pico-8 play session: no input (idle)

[t = 1 s] idle ~1s (no d-pad/buttons)
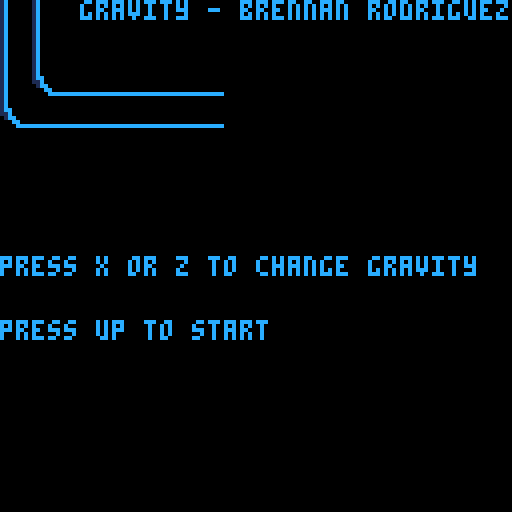

pico-8 cartridge
version 16
__lua__
--gravman
--brennan rodriguez
objects = {} -- the objects in the world
cam = {} -- variables to track the camera
cam.x_offset = 0
cam.y_offset = 201

mode = 0--0 is menu, 1 is game, 2 is victory, 3 is crash
music(0)
frame = 0

function make_object(name,sprite,x,y)

obj = {}
obj.name = name
obj.spr = sprite
obj.x = x
obj.y = y
obj.gravity = 0
obj.speed = 0
add(objects,obj)

return obj
end

function _init()
local playerobj = make_object("player",1,cam.x_offset,cam.y_offset + 64)
playerobj.gravity = 2
playerobj.speed = 2

end
--resets the game
function reset()
cam.x_offset = 0
cam.y_offset = 201
tp = getplayer()
tp.x = cam.x_offset
tp.y = cam.y_offset + 64
updateplayer(tp)
end

function _update()
frame += 1
if(frame == 256) music(1)
if(frame == 512) music(2)
if(frame == 768) music(3)

if(frame == 1024) then
music(4)
frame = 0
end

--player logic
if(mode == 0) then

	cam.x_offset = 0
	cam.y_offset = 0
	if(btnp(2))then
		mode = 1
		reset()
	end
end
		tp = getplayer()
	if(mode == 1) then

	if(btnp(4) or btnp(5)) then
		tp.gravity *= -1
	end
	if(btnp(0)) then
		tp.x -= 1
	end
	if(btnp(1)) then
		tp.x += 1
	end
	tp.spr = 1
	if(will_player_collide_vertically() == false) then
		moveplayer(0, getplayer().gravity)
		cam.y_offset += getplayer().gravity
		tp.spr = 2
	end
	if(is_player_crashed() == false) then
		moveplayer(getplayer().speed, 0)
		cam.x_offset += getplayer().speed
	else
		mode = 3
	end
	if(is_player_won()) then
		mode = 2
 	end

	end
if(mode == 2)then
	cam.x_offset = 0
	cam.y_offset = 0

end
if(mode == 3) then
	cam.x_offset = 0
	cam.y_offset = 0
	if(btnp(4) or btnp(5)) then
		reset()
		mode = 1
	end
end
		camera(cam.x_offset,cam.y_offset)
end


function render_object(obj)
spr(obj.spr,obj.x,obj.y)

end


function _draw()
cls()
if(mode == 0) then
map(0,0,0,0,127,63)
print("gravity - brennan rodriguez", 20,0,12)
print("press x or z to change gravity", 0, 64, 12)
print("press up to start", 0, 80, 12)
end
if(mode == 1)then
circfill(20,20,10,1)
foreach(objects, render_object)
map(0,0,0,0,127,63)
end

if(mode == 2) then
print("you did it!!",0,0,7)
print("thanks for playing♥",0,16,12)

end
if(mode == 3) then
print("you died 😐.",0,0,7)
print("press z or x to retry",0,8,7)

end
--print(frame, 64, 120, 7)
end



-->8
--player functions
function getplayer()
local playerfound = false
	for i = 1, count(objects)
	do
		if(objects[i].name == "player") then
		playerfound = true
		return objects[i],i
		end

	end

end

function updateplayer(player)
	local playerindex = -1

	for i = 1, count(objects)
	do
		if(objects[i].name == player) then
		playerindex = i
		end
	end
	if(playerindex != -1) then
	local tableplayer = objects(playerindex)
	tableplayer = player
	end

end


function getplayercell()
local tp = getplayer()
local celx = flr(tp.x / 8)
local cely = flr(tp.y / 8)
return celx, cely
end

function moveplayer(x,y)
	local tempplayer = getplayer()
if (x != 0)	tempplayer.x += x

if (y != 0)	tempplayer.y += y
updateplayer(tempplayer)
end


function will_player_collide_vertically()
local tp,pindex = getplayer()
local coldet = false
local gm = abs(tp.gravity) / tp.gravity --either a -1 or 1
	for	i = 1, abs(tp.gravity)
		do
		if((check_collision_tile(tp.x,i * gm - gm + tp.y))--checks bottom left corner + gravity to see if it will collide
		or
		(check_collision_tile(tp.x,i * gm + tp.y - 8))--top left
		or
		(check_collision_tile(tp.x + 7,i * gm - gm + tp.y))--bottom right
		or
		(check_collision_tile(tp.x + 7,i * gm  + tp.y - 8)))--top right
		then coldet = true
		end
	end
	if(coldet) then
		return true
	else
		return false
	end

end

--finds if a player has collided with a wall horizontally
function is_player_crashed()
	local tp,pindex = getplayer()
	local coldet = false
	local sm = abs(tp.speed) / tp.speed --either a -1 or 1
		for	i = 1, abs(tp.speed)
			do
			if((check_collision_tile(tp.x,tp.y))--checks bottom left corner + gravity to see if it will collide
			or
			(check_collision_tile(tp.x,tp.y - 8))--top left
			or
			(check_collision_tile(tp.x + 8 ,tp.y))--bottom right
			or
			(check_collision_tile(tp.x + 8,tp.y - 8)))--top right
			then coldet = true
			end
		end
		if(coldet) then
			return true
		else
			return false
		end


end

function is_player_won()
	local tp,pindex = getplayer()
	local coldet = false
	local sm = abs(tp.speed) / tp.speed --either a -1 or 1
		for	i = 1, abs(tp.speed)
			do
			if((check_collision_tile_victory(tp.x,tp.y))--checks bottom left corner + gravity to see if it will collide
			or
			(check_collision_tile_victory(tp.x,tp.y - 8))--top left
			or
			(check_collision_tile_victory(tp.x + 8 ,tp.y))--bottom right
			or
			(check_collision_tile_victory(tp.x + 8,tp.y - 8)))--top right
			then coldet = true
			end
		end
		if(coldet) then
			return true
		else
			return false
		end


end
-->8
--enviroment functions
--gets a tile from a position x,y
function get_tile(x,y)
	local celx = flr(x / 8)
	local cely = flr(y / 8) + 1
return celx, cely
end


--checks if location(x,y) will collide with another object
--returns that objects index, or -1 if you're safe
function check_collision(x,y)
	local wasfound = false
	for i = 1, count(objects)
	do
		if(objects[i].name == "player") then local argx = 0
		elseif(
		(y > objects[i].y -8 and y <= objects[i].y)
		and
		(x >= objects[i].x and x < objects[i].x + 8)
		)then
			wasfound = true
			return i
		end
	end

	if(wasfound != true) then
	return -1
	end
end

function check_collision_tile(x,y)
local xcell, ycell = get_tile(x,y)
	if(mget(xcell, ycell) == 32) then
		return true
	else
		return false
	end
end

function check_collision_tile_victory(x,y)
local xcell, ycell = get_tile(x,y)
	if(mget(xcell, ycell) == 48) then
		return true
	else
		return false
	end
end



-->8
--debug functions

function get_objnames()
	local returnstring = {"names: "}
	for i = 1, count(objects)
		do
		local stringtoadd = objects[i].name .. " "
		add(returnstring, stringtoadd)
		end
--returnstring = table.concat(returnstring)
		return returnstring

end
__gfx__
000000006cccccc668888886000000000000000000000000000000001c0000000000000000000000000000000000000000000000000000000000000000000000
000000006666666666666666000000000000000000000000000000001c0000000000000000000000000000000000000000000000000000000000000000000000
007007005555555d5555555d000000000000000000000000000000001c0000000000000000000000000000000000000000000000000000000000000000000000
00077000555555dd555555dd000000000000000000000000000000001c0000000000000000000000000000000000000000000000000000000000000000000000
00077000555555dd555555dd000000000000000000000000000000001c0000000000000000000000000000000000000000000000000000000000000000000000
007007005555555d5555555d000000000000000000000000000000001c0000000000000000000000000000000000000000000000000000000000000000000000
000000006666666666666666000000000000000000000000000000001c0000000000000000000000000000000000000000000000000000000000000000000000
000000006cccccc668888886000000000000000000000000000000001c0000000000000000000000000000000000000000000000000000000000000000000000
000000000004440000000000000000000000000000000000000000001c0000000000000000000000000000000000000000000000000000000000000000000000
000000000004440000000000000000000000000000000000000000001c0000000000000000000000000000000000000000000000000000000000000000000000
000000000058880000000000000000000000000000000000000000001c0000000000000000000000000000000000000000000000000000000000000000000000
000000000058880000000000000000000000000000000000000000001cc000000000000000000000000000000000000000000000000000000000000000000000
0000000000588800000000000000000000000000000000000000000011c000000000000000000000000000000000000000000000000000000000000000000000
0000000000088800000000000000000000000000000000000000000001cc00000000000000000000000000000000000000000000000000000000000000000000
00000000000808000000000000000000000000000000000000000000000cc0000000000000000000000000000000000000000000000000000000000000000000
000000000008080000000000000000000000000000000000000000000000cccccccccccc00000000000000000000000000000000000000000000000000000000
dddddddd000000000000000000000000000000000000000000000000000000000000000000000000000000000000000000000000000000000000000000000000
d555556c000000000000000000000000000000000000000000000000000000000000000000000000000000000000000000000000000000000000000000000000
d555566c000000000000000000000000000000000000000000000000000000000000000000000000000000000000000000000000000000000000000000000000
d555666c000000000000000000000000000000000000000000000000000000000000000000000000000000000000000000000000000000000000000000000000
d556666c000000000000000000000000000000000000000000000000000000000000000000000000000000000000000000000000000000000000000000000000
d566666c000000000000000000000000000000000000000000000000000000000000000000000000000000000000000000000000000000000000000000000000
d666666c000000000000000000000000000000000000000000000000000000000000000000000000000000000000000000000000000000000000000000000000
cccccccc000000000000000000000000000000000000000000000000000000000000000000000000000000000000000000000000000000000000000000000000
cdddddd8000000000000000000000000000000000000000000000000000000000000000000000000000000000000000000000000000000000000000000000000
dcdddd8d000000000000000000000000000000000000000000000000000000000000000000000000000000000000000000000000000000000000000000000000
ddcdd8dd000000000000000000000000000000000000000000000000000000000000000000000000000000000000000000000000000000000000000000000000
dddc8ddd000000000000000000000000000000000000000000000000000000000000000000000000000000000000000000000000000000000000000000000000
dddc8ddd000000000000000000000000000000000000000000000000000000000000000000000000000000000000000000000000000000000000000000000000
ddcdd8dd000000000000000000000000000000000000000000000000000000000000000000000000000000000000000000000000000000000000000000000000
dcdddd8d000000000000000000000000000000000000000000000000000000000000000000000000000000000000000000000000000000000000000000000000
cdddddd8000000000000000000000000000000000000000000000000000000000000000000000000000000000000000000000000000000000000000000000000
00000000000000000000000000000000000000000000000000000000000000000000000000000000000000000000000000000000000000000000000000000000
00000000000000000000000000000000000000000000000000000000000000000000000000000000000000000000000000000000000000000000000000000000
00000000000000000000000000000000000000000000000000000000000000000000000000000000000000000000000000000000000000000000000000000000
00000000000000000000000000000000000000000000000000000000000000000000000000000000000000000000000000000000000000000000000000000000
00000000000000000000000000000000000000000000000000000000000000000000000000000000000000000000000000000000000000000000000000000000
00000000000000000000000000000000000000000000000000000000000000000000000000000000000000000000000000000000000000000000000000000000
00000000000000000000000000000000000000000000000000000000000000000000000000000000000000000000000000000000000000000000000000000000
00000000000000000000000000000000000000000000000000000000000000000000000000000000000000000000000000000000000000000000000000000000
00000000000000000000000000000000000000000000000000000000000000000000000000000000000000000000000000000000000000000000000000000000
00000000000000000000000000000000000000000000000000000000000000000000000000000000000000000000000000000000000000000000000000000000
00000000000000000000000000000000000000000000000000000000000000000000000000000000000000000000000000000000000000000000000000000000
00000000000000000000000000000000000000000000000000000000000000000000000000000000000000000000000000000000000000000000000000000000
00000000000000000000000000000000000000000000000000000000000000000000000000000000000000000000000000000000000000000000000000000000
00000000000000000000000000000000000000000000000000000000000000000000000000000000000000000000000000000000000000000000000000000000
00000000000000000000000000000000000000000000000000000000000000000000000000000000000000000000000000000000000000000000000000000000
00000000000000000000000000000000000000000000000000000000000000000000000000000000000000000000000000000000000000000000000000000000
00000000000000000000000000000000000000000000000000000000000000000000000000000000000000000000000000000000000000000000000000000000
00000000000000000000000000000000000000000000000000000000000000000000000000000000000000000000000000000000000000000000000000000000
00000000000000000000000000000000000000000000000000000000000000000000000000000000000000000000000000000000000000000000000000000000
00000000000000000000000000000000000000000000000000000000000000000000000000000000000000000000000000000000000000000000000000000000
00000000000000000000000000000000000000000000000000000000000000000000000000000000000000000000000000000000000000000000000000000000
00000000000000000000000000000000000000000000000000000000000000000000000000000000000000000000000000000000000000000000000000000000
00000000000000000000000000000000000000000000000000000000000000000000000000000000000000000000000000000000000000000000000000000000
00000000000000000000000000000000000000000000000000000000000000000000000000000000000000000000000000000000000000000000000000000000
00000000000000000000000000000000000000000000000000000000000000000000000000000000000000000000000000000000000000000000000000000000
00000000000000000000000000000000000000000000000000000000000000000000000000000000000000000000000000000000000000000000000000000000
00000000000000000000000000000000000000000000000000000000000000000000000000000000000000000000000000000000000000000000000000000000
00000000000000000000000000000000000000000000000000000000000000000000000000000000000000000000000000000000000000000000000000000000
00000000000000000000000000000000000000000000000000000000000000000000000000000000000000000000000000000000000000000000000000000000
00000000000000000000000000000000000000000000000000000000000000000000000000000000000000000000000000000000000000000000000000000000
00000000000000000000000000000000000000000000000000000000000000000000000000000000000000000000000000000000000000000000000000000000
00000000000000000000000000000000000000000000000000000000000000000000000000000000000000000000000000000000000000000000000000000000
02020202020202020200000000000000000000000000000000000000000000000000000000000000000000000000000000000000000000000000000000000000
00000000000000000000000000000000000000000000000000000000000000000000000000000000000000000000000000000000000000000000000000000000
00000000000000000202020200000000000000000000000000000000000000000000000000000000000000000000000000000000000000000000000000000000
00000000000000000000000000000000000000000000000000000000000000000000000000000000000000000000000000000000000000000000000000000000
00000000000000000000000002020200000000000000000000000000000000000000000000000000000000000000000000000000000000020202020202020202
02020202020202020202020202020200000000000000000000000000000000000002000000000000000000000000020000020002000202020202000000000000
00000000000000000000000000000002020200000000000000000000000000000000000000000000000000000000000000000002020202000000000000000000
00020000000000000000000000000002020200000000000000000000000000000200020000000000000000000000000200000200020002020200020202000000
00000000000000000000000000000000000002000000000000000000000000000000000000000000000000000000000002020200000000000000000000000000
00000000000000000000000000000000000002020200000000000000000000020000000200000000000000000000000002000002000200020202000000020202
00000000000000000000000000000000000000020202020202020202020202020000000000000000000000000002020200000000000000000000020000000200
00000000000202020202020202000000000000000002000000000000000002000000000002020202020202020202020202020202020202020202020202020202
02000000000000000000000000000000000000000000000000000000000000000202020202020202020202020200000000000000000000000002020202020202
02020202020202020202020200020000000000000002000000000000000200000000000000000000000000000000000000000000000000000000000000000303
02020202020202020200000000000000000000000000000000000000000000000000000000000002020000000000000000000000020202020200000000000000
00000000000000000000000000000200000000000002000000000000020000000000000000000000000000000000000000000000000000000000000000000303
00000000000000000202020200000000000000000000000000020202000000000000000000000000000000000000000000020202000000000000000000000000
00000000000000000000000000000002000000000002000000000002000000000000000000000000020202020202020202020202020202020202020202020202
00000000000000000000000002020200000000000000000000020202000000000000020200000000000000000000020202000000000000000000000000000000
00000000000000000000000000000000020000000002020202020200000000000000000202020202000000000000000002000002000200020202000000020202
00000000000000000000000000000002020202020202020202020202020202020202020202020202020202020202000000000000000000000000000000000000
00000000000000000000000000000000000200000000000000000000000000000202020000000000000000000000000200000200020002020200020202000000
00000000000000000000000000000000000000000000000000000000000000000000000000000000000000000000000000000000000000000000000000000000
00000000000000000000000000000000000002000000000000000000000202020000000000000000000000000000020000020002000202020202020000000000
00000000000000000000000000000000000000000000000000000000000000000000000000000000000000000000000000000000000000000000000000000000
00000000000000000000000000000000000000020202020202020202020000000000000000000000000000000000000000000000000000000000000000000000
__map__
0707000000000000000000000000000000000000000000000000000000000000000000000000000000000000000000000000000000000000000000000000000000000000000000000000000000000000000000000000000000000000000000000000000000000000000000000000000000000000000000000000000000000000
0707000000000000000000000000000000000000000000000000000000000000000000000000000000000000000000000000000000000000000000000000000000000000000000000000000000000000000000000000000000000000000000000000000000000000000000000000000000000000000000000000000000000000
0717181818181800000000000000000000000000000000000000000000000000000000000000000000000000000000000000000000000000000000000000000000000000000000000000000000000000000000000000000000000000000000000000000000000000000000000000000000000000000000000000000000000000
1718181818181800000000000000000000000000000000000000000000000000000000000000000000000000000000000000000000000000000000000000000000000000000000000000000000000000000000000000000000000000000000000000000000000000000000000000000000000000000000000000000000000000
